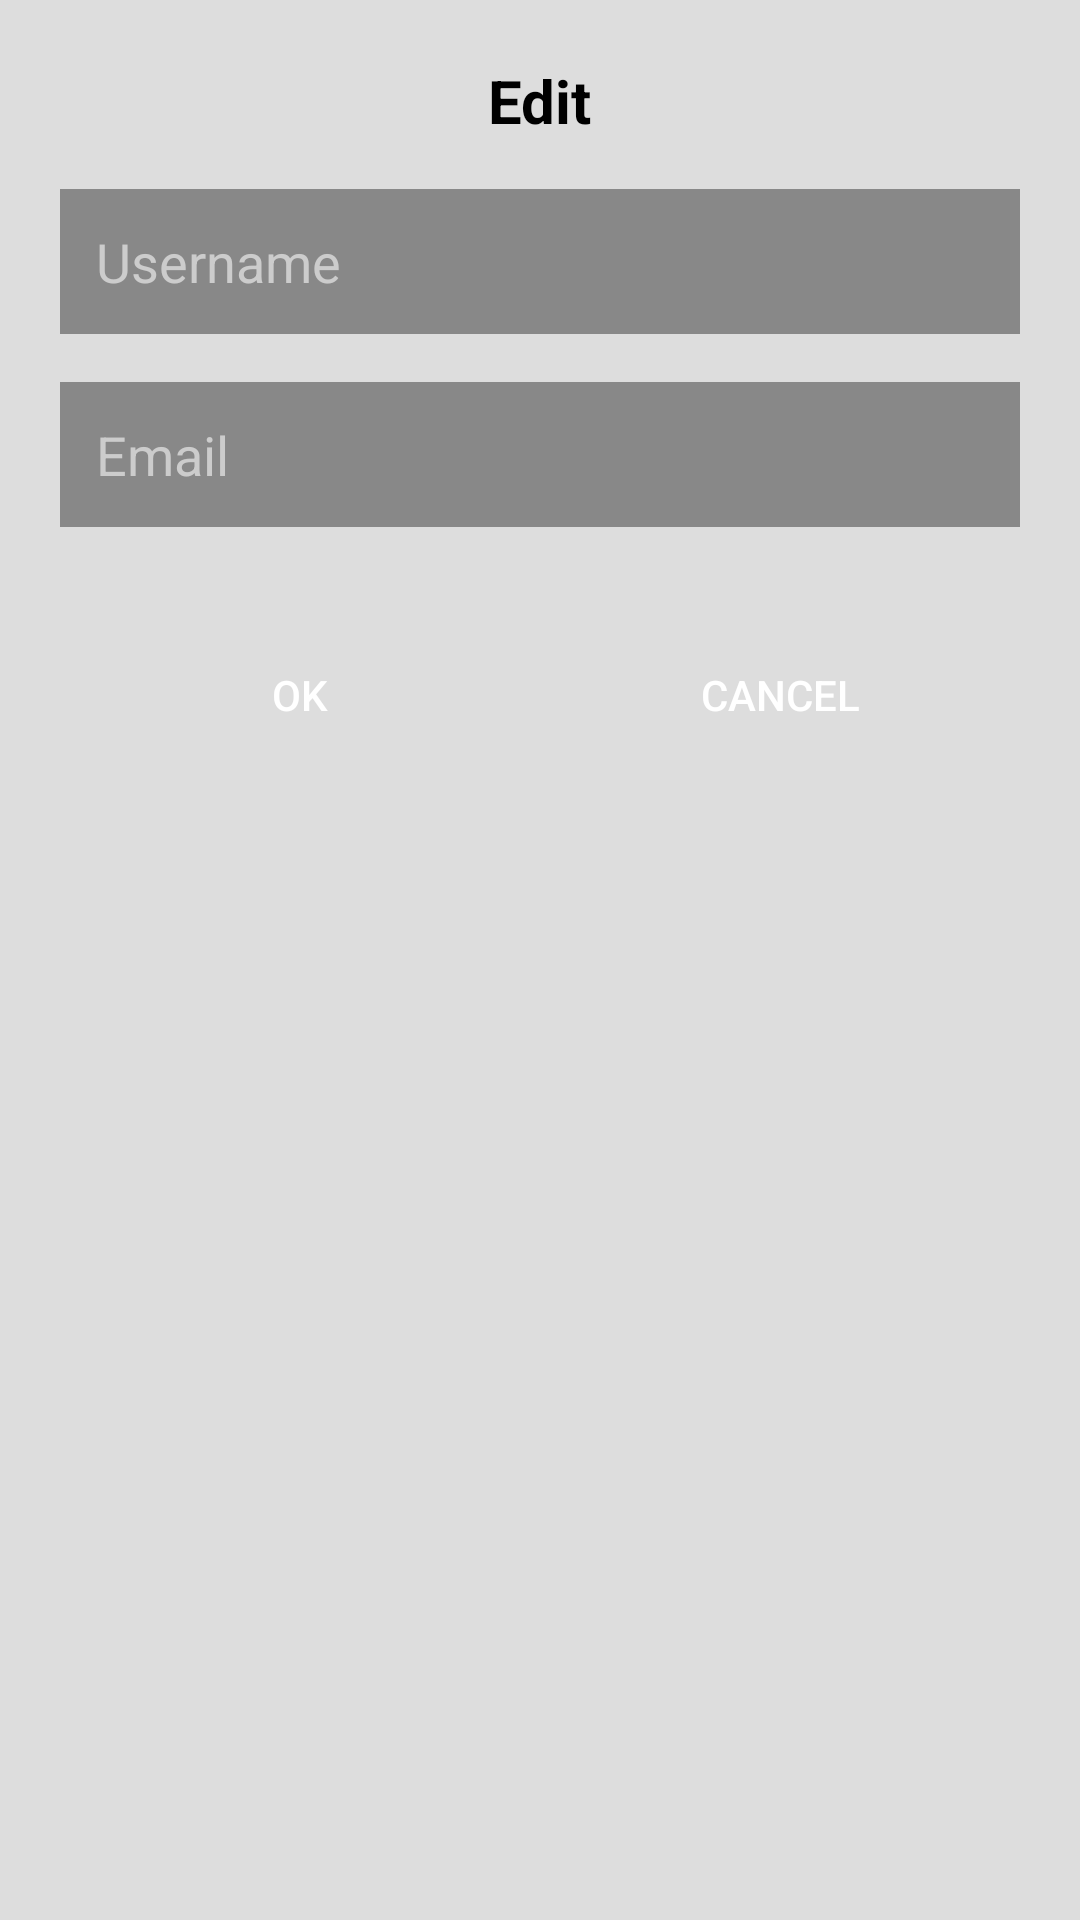

Here is an Android app screen rendered from its layout file. Give the layout XML and the strings, colors and styles it references.
<!-- AndroidManifest.xml: application theme Theme.FoTConnect -->
<!-- res/layout/dialog_edit_info.xml -->
<?xml version="1.0" encoding="utf-8"?>
<LinearLayout
    xmlns:android="http://schemas.android.com/apk/res/android"
    android:layout_width="match_parent"
    android:layout_height="wrap_content"
    android:orientation="vertical"
    android:background="#DDDDDD"
    android:padding="20dp"
    android:layout_margin="16dp">

    <TextView
        android:layout_width="wrap_content"
        android:layout_height="wrap_content"
        android:text="Edit"
        android:textStyle="bold"
        android:textSize="20sp"
        android:textColor="#000000"
        android:layout_gravity="center_horizontal"
        android:layout_marginBottom="16dp"/>

    <EditText
        android:id="@+id/editUsername"
        android:layout_width="match_parent"
        android:layout_height="wrap_content"
        android:hint="Username"
        android:textColor="#FFFFFF"
        android:background="#888888"
        android:padding="12dp"
        android:textColorHint="#CCCCCC"
        android:layout_marginBottom="16dp"/>

    <EditText
        android:id="@+id/editEmail"
        android:layout_width="match_parent"
        android:layout_height="wrap_content"
        android:hint="Email"
        android:textColor="#FFFFFF"
        android:background="#888888"
        android:padding="12dp"
        android:textColorHint="#CCCCCC"
        android:layout_marginBottom="24dp"/>

    <LinearLayout
        android:layout_width="match_parent"
        android:layout_height="wrap_content"
        android:orientation="horizontal"
        android:gravity="center">

        <Button
            android:id="@+id/btnOk"
            android:layout_width="0dp"
            android:layout_height="wrap_content"
            android:layout_weight="1"
            android:text="Ok"
            android:textColor="#FFFFFF"
            android:background="@drawable/rounded_black_button"
            android:layout_margin="8dp"/>

        <Button
            android:id="@+id/btnCancel"
            android:layout_width="0dp"
            android:layout_height="wrap_content"
            android:layout_weight="1"
            android:text="Cancel"
            android:textColor="#FFFFFF"
            android:background="@drawable/rounded_black_button"
            android:layout_margin="8dp"/>
    </LinearLayout>
</LinearLayout>
<!-- resources referenced by this layout -->
<resources>
  <style name="Theme.FoTConnect" parent="Base.Theme.FoTConnect" />
  <style name="Base.Theme.FoTConnect" parent="Theme.Material3.DayNight.NoActionBar">
          
          
      </style>
</resources>
